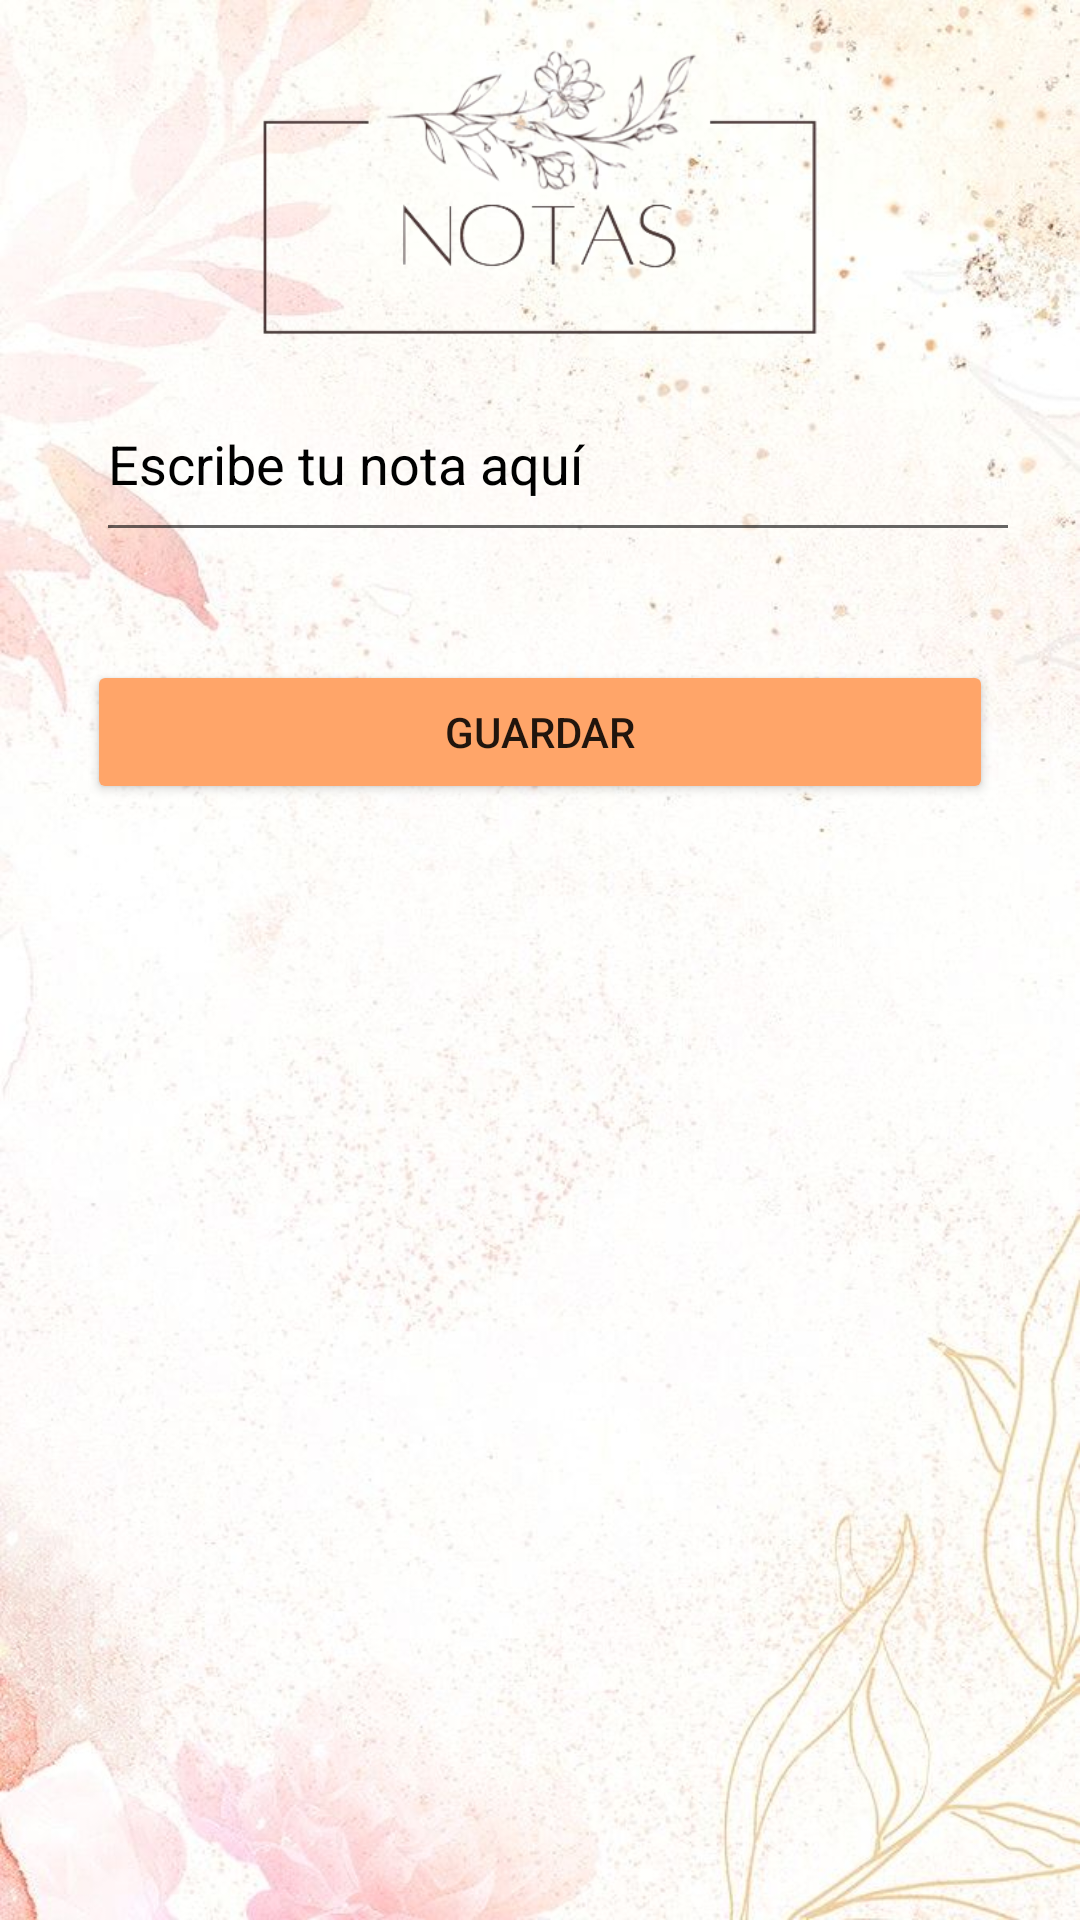

Reconstruct the res/layout file that produces this screen, plus the resources it refers to.
<!-- AndroidManifest.xml: application theme Theme.BarraNavegacion -->
<!-- res/layout/fragment_notas.xml -->
<RelativeLayout xmlns:android="http://schemas.android.com/apk/res/android"
    xmlns:app="http://schemas.android.com/apk/res-auto"
    xmlns:tools="http://schemas.android.com/tools"
    android:layout_width="match_parent"
    android:layout_height="match_parent"
    android:background="@drawable/fondo1"
    android:padding="16dp">

    <EditText
        android:id="@+id/editTextNota"
        android:layout_width="375dp"
        android:layout_height="62dp"
        android:layout_below="@+id/imageView4"
        android:layout_alignParentStart="true"
        android:layout_alignParentEnd="true"
        android:layout_marginStart="16dp"
        android:layout_marginTop="9dp"
        android:layout_marginEnd="4dp"
        android:layout_marginBottom="16dp"
        android:hint="Escribe tu nota aquí"
        android:inputType="textMultiLine"
        android:maxLines="5"
        android:shadowColor="#000000"
        android:textColor="#000000"
        android:textColorHighlight="#000000"
        android:textColorHint="#000000"
        android:textColorLink="#000000"
        android:visibility="visible"
        tools:visibility="visible" />

    <Button
        android:id="@+id/buttonGuardarNota"
        android:layout_width="163dp"
        android:layout_height="wrap_content"
        android:layout_below="@+id/editTextNota"
        android:layout_alignParentStart="true"
        android:layout_alignParentEnd="true"
        android:layout_marginStart="13dp"
        android:layout_marginTop="20dp"
        android:layout_marginEnd="13dp"
        android:backgroundTint="#FFA569"
        android:text="Guardar" />

    <ScrollView
        android:id="@+id/scrollViewNotas"
        style="@android:style/Widget.Material.Light.Button.Borderless.Colored"
        android:layout_width="379dp"
        android:layout_height="463dp"
        android:layout_below="@id/buttonGuardarNota"
        android:layout_marginTop="10dp"
        android:visibility="visible"
        tools:visibility="visible">

        <LinearLayout
            android:id="@+id/linearLayoutNotas"
            android:layout_width="match_parent"
            android:layout_height="wrap_content"
            android:orientation="vertical"
            android:textColor="#000000" /> 

    </ScrollView>


    <ImageView
        android:id="@+id/imageView4"
        android:layout_width="395dp"
        android:layout_height="97dp"
        android:layout_alignParentStart="true"
        android:layout_alignParentTop="true"
        android:layout_alignParentEnd="true"
        android:layout_marginStart="0dp"
        android:layout_marginTop="0dp"
        android:layout_marginEnd="0dp"
        app:srcCompat="@drawable/titulonotas" />

</RelativeLayout>
<!-- resources referenced by this layout -->
<resources>
  <!-- drawable fondo1: jpg bitmap (drawable, 87292 bytes) -->
  <!-- drawable titulonotas: png bitmap (drawable, 43250 bytes) -->
  <style name="Theme.BarraNavegacion" parent="Base.Theme.BarraNavegacion" />
  <style name="Base.Theme.BarraNavegacion" parent="Theme.MaterialComponents.DayNight.NoActionBar">
          
          
      </style>
</resources>
